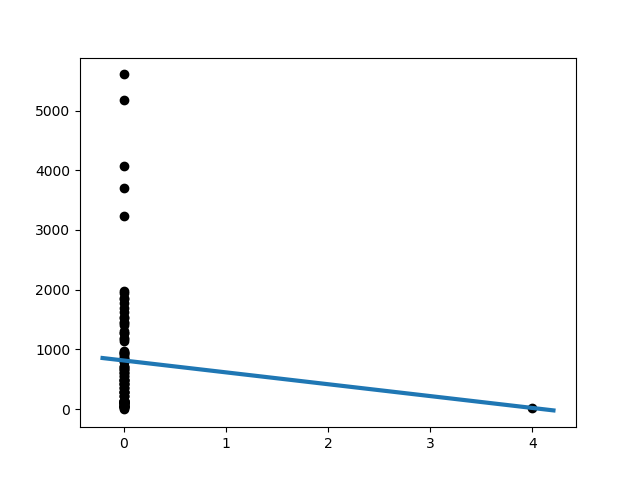

Source data for this figure (header and first rows):
Slope:	-198.720430107527
Intercept:	814.9
R_value:	-0.08016
P_value:	0.4425
